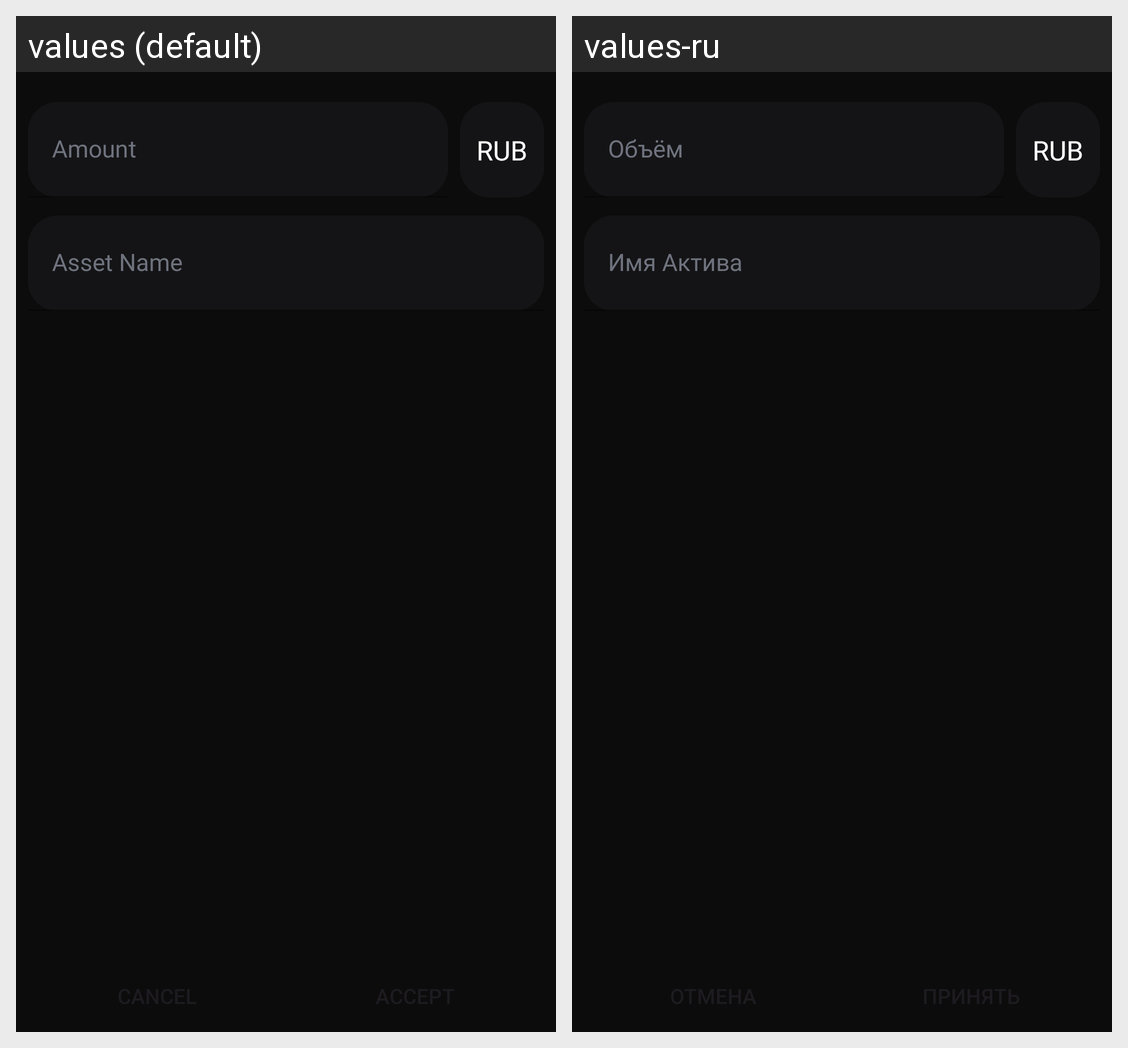

For this localized Android screen grid, give each drawn string resource with its value in every locale shown.
Android screen res/layout/fragment_asset_edit.xml rendered under 2 locales, left to right: values (default), values-ru. Device: Nexus 5 (rendered at 1080×1920; each locale shown at half size, 540×960, under a caption strip naming it); theme Theme.Austrom.
Strings drawn on this screen, with the default value and each locale's value (text and hints the layout hard-codes, and strings that could not be matched under every locale, appear in the picture but are not listed):

amount
  values: Amount
  values-ru: Объём

asset_name
  values: Asset Name
  values-ru: Имя Актива
